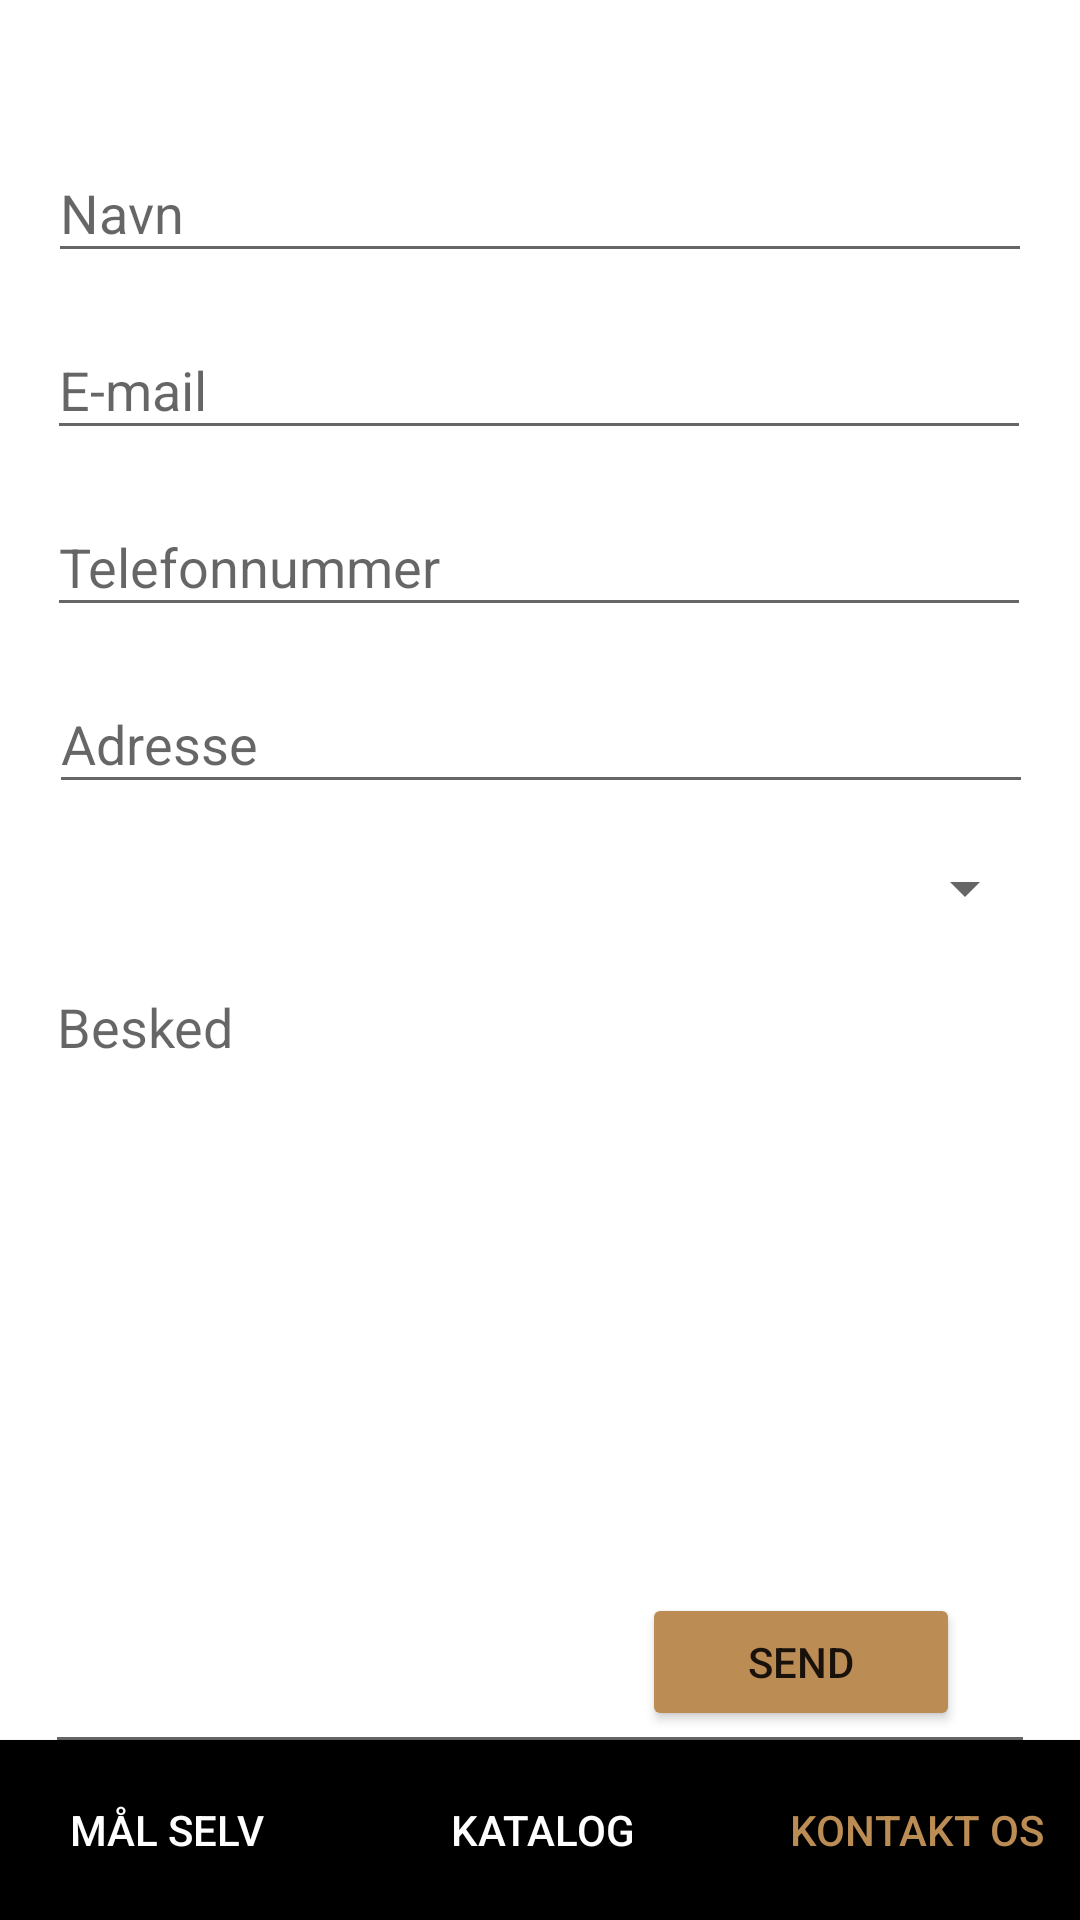

The Android layout XML behind this screen, and the referenced resources:
<!-- AndroidManifest.xml: application theme Theme.NewYorkerApp -->
<!-- res/layout/activity_contact.xml -->
<?xml version="1.0" encoding="utf-8"?>

<androidx.constraintlayout.widget.ConstraintLayout xmlns:android="http://schemas.android.com/apk/res/android"
    xmlns:app="http://schemas.android.com/apk/res-auto"
    xmlns:tools="http://schemas.android.com/tools"
    android:layout_width="match_parent"
    android:layout_height="match_parent">

    <EditText
        android:id="@+id/editTextKontaktEmail"
        android:layout_width="328dp"
        android:layout_height="43dp"
        android:layout_marginTop="16dp"
        android:ems="10"
        android:hint="@string/editText_Kontakt_email_hint"
        android:inputType="textEmailAddress"
        app:layout_constraintEnd_toEndOf="parent"
        app:layout_constraintHorizontal_bias="0.493"
        app:layout_constraintStart_toStartOf="parent"
        app:layout_constraintTop_toBottomOf="@+id/editTextKontaktName" />

    <EditText
        android:id="@+id/editTextKontaktPhonenumber"
        android:layout_width="328dp"
        android:layout_height="43dp"
        android:layout_marginTop="16dp"
        android:ems="10"
        android:hint="@string/editText_Kontakt_phonenumber_hint"
        android:inputType="text|number"
        app:layout_constraintEnd_toEndOf="parent"
        app:layout_constraintHorizontal_bias="0.493"
        app:layout_constraintStart_toStartOf="parent"
        app:layout_constraintTop_toBottomOf="@+id/editTextKontaktEmail" />

    <EditText
        android:id="@+id/editTextKontaktAdress"
        android:layout_width="328dp"
        android:layout_height="43dp"
        android:layout_marginTop="16dp"
        android:ems="10"
        android:hint="@string/editText_kontakt_adresse_hint"
        android:inputType="textPersonName"
        app:layout_constraintEnd_toEndOf="parent"
        app:layout_constraintHorizontal_bias="0.506"
        app:layout_constraintStart_toStartOf="parent"
        app:layout_constraintTop_toBottomOf="@+id/editTextKontaktPhonenumber" />

    <Button
        android:id="@+id/buttonKontaktSend"
        android:layout_width="106dp"
        android:layout_height="46dp"
        android:layout_marginEnd="40dp"
        android:layout_marginRight="40dp"
        android:text="@string/editText_Kontakt_send_hint"
        app:backgroundTint="#BB8C54"
        app:layout_constraintBottom_toBottomOf="parent"
        app:layout_constraintEnd_toEndOf="parent"
        app:layout_constraintTop_toTopOf="parent"
        app:layout_constraintVertical_bias="0.894" />

    <Button
        android:id="@+id/buttonKontaktKontaktOs"
        android:layout_width="0dp"
        android:layout_height="60dp"
        android:background="@drawable/custom_button_menu"
        android:text="@string/button_Kontakt_kontakt_text"
        android:textColor="#BB8C54"
        app:backgroundTint="@color/black"
        app:layout_constraintBottom_toBottomOf="parent"
        app:layout_constraintEnd_toEndOf="parent"
        app:layout_constraintStart_toEndOf="@+id/buttonKontaktKatalog" />

    <Button
        android:id="@+id/buttonKontaktKatalog"
        android:layout_width="140dp"
        android:layout_height="60dp"
        android:background="@drawable/custom_button_menu"
        android:text="@string/button_Kontakt_katalog_text"
        android:textColor="@color/white"
        app:backgroundTint="@color/black"
        app:layout_constraintBottom_toBottomOf="parent"
        app:layout_constraintEnd_toEndOf="parent"
        app:layout_constraintHorizontal_bias="0.505"
        app:layout_constraintStart_toStartOf="parent" />

    <Button
        android:id="@+id/buttonKontaktMeasure"
        android:layout_width="0dp"
        android:layout_height="60dp"
        android:background="@drawable/custom_buttom_higlight"
        android:text="@string/button_Kontakt_measure_text"
        android:textColor="@color/white"
        app:backgroundTint="@color/black"
        app:layout_constraintBottom_toBottomOf="parent"
        app:layout_constraintEnd_toStartOf="@+id/buttonKontaktKatalog"
        app:layout_constraintStart_toStartOf="parent" />

    <EditText
        android:id="@+id/editTextKontaktName"
        android:layout_width="328dp"
        android:layout_height="43dp"
        android:layout_marginTop="48dp"
        android:ems="10"
        android:hint="@string/editText_Kontakt_name_hint"
        android:inputType="textPersonName"
        app:layout_constraintEnd_toEndOf="parent"
        app:layout_constraintStart_toStartOf="parent"
        app:layout_constraintTop_toTopOf="parent" />

    <EditText
        android:id="@+id/editTextTextMultiLine"
        android:layout_width="330dp"
        android:layout_height="268dp"
        android:layout_marginTop="12dp"
        android:ems="10"
        android:gravity="start|top"
        android:hint="@string/editText_Kontakt_besked_hint"
        android:singleLine="true"
        app:layout_constraintEnd_toEndOf="parent"
        app:layout_constraintStart_toStartOf="parent"
        app:layout_constraintTop_toBottomOf="@+id/storeDropDown" />

    <Spinner
        android:id="@+id/storeDropDown"
        android:layout_width="331dp"
        android:layout_height="24dp"
        android:layout_marginStart="41dp"
        android:layout_marginLeft="41dp"
        android:layout_marginTop="16dp"
        android:layout_marginEnd="41dp"
        android:layout_marginRight="41dp"
        app:layout_constraintEnd_toEndOf="parent"
        app:layout_constraintStart_toStartOf="parent"
        app:layout_constraintTop_toBottomOf="@+id/editTextKontaktAdress"/>

</androidx.constraintlayout.widget.ConstraintLayout>
<!-- resources referenced by this layout -->
<resources>
  <!-- drawable custom_buttom_higlight (drawable) -->
  <?xml version="1.0" encoding="utf-8"?>
  
  <shape xmlns:android="http://schemas.android.com/apk/res/android" android:shape="rectangle">
      <solid android:color="@color/black"></solid>
      <stroke android:color="#BB8C54" android:width="3dp"></stroke>
  </shape>
  <!-- drawable custom_button_menu (drawable) -->
  <?xml version="1.0" encoding="utf-8"?>
  
  <shape xmlns:android="http://schemas.android.com/apk/res/android" android:shape="rectangle">
      <solid android:color="@color/black"></solid>
  </shape>
  <string name="button_Kontakt_katalog_text">Katalog</string>
  <string name="button_Kontakt_kontakt_text">kontakt os</string>
  <string name="button_Kontakt_measure_text">mål Selv</string>
  <string name="editText_Kontakt_besked_hint">Besked</string>
  <string name="editText_Kontakt_email_hint">E-mail</string>
  <string name="editText_Kontakt_name_hint">Navn</string>
  <string name="editText_Kontakt_phonenumber_hint">Telefonnummer</string>
  <string name="editText_Kontakt_send_hint">Send</string>
  <string name="editText_kontakt_adresse_hint">Adresse</string>
  <style name="Theme.NewYorkerApp" parent="Theme.MaterialComponents.DayNight.DarkActionBar">
          
          <item name="colorPrimary">@color/purple_500</item>
          <item name="colorPrimaryVariant">@color/purple_700</item>
          <item name="colorOnPrimary">@color/white</item>
          
          <item name="colorSecondary">@color/teal_200</item>
          <item name="colorSecondaryVariant">@color/teal_700</item>
          <item name="colorOnSecondary">@color/black</item>
          
          <item name="android:statusBarColor" tools:targetApi="l">?attr/colorPrimaryVariant</item>
          
      </style>
  <!-- not gathered from this repository: default colours our renderer supplied (Android Studio template values) -->
  <color name="purple_500">#FF6200EE</color>
  <color name="purple_700">#FF3700B3</color>
  <color name="teal_200">#FF03DAC5</color>
  <color name="teal_700">#FF018786</color>
  <color name="black">#FF000000</color>
  <color name="white">#FFFFFFFF</color>
</resources>
